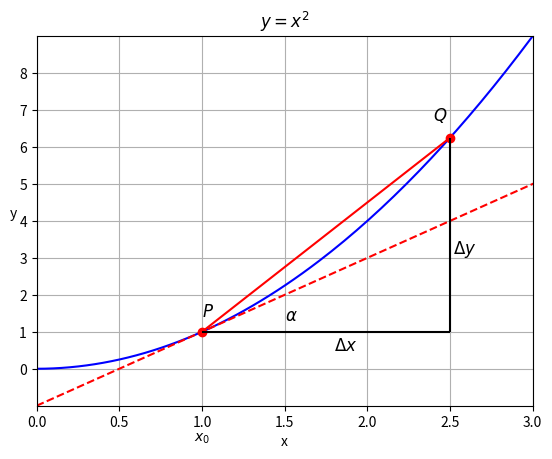

Source code (Python):
#09_001.py
#Tangentensteigung
import numpy as np
import matplotlib.pyplot as plt
x=np.linspace(0,5.0,200,endpoint=True)
x0=1   #Stelle der Steigung
xmax=3
#Parabel
def f(x):
    return x**2
#
def fs(x):
    return m*x + f(2.5)
#
m=2*x0 #Steigung
y0=x0**2 #y-Koordinate für x0

y2_1=m*(x-x0)+y0 #Tangentengleichung
#
fig, ax=plt.subplots(label='Tangentenproblem')
ax.plot(x,f(x),'b-')     #Parabel
#x1, x2, y1,y2
ax.plot([1,2.5],[1,f(2.5)],'r-')    #Sekante
ax.plot(2.5,f(2.5),'ro') #Punkt
ax.plot(x,y2_1,'r--')    #Tangente
ax.plot(x0,y0,'ro') #Punkt
ax.set_title('$y=x^2$')
ax.set_xlim(0,xmax)
ax.set_ylim(-y0,xmax**2)
ax.set_yticks(np.arange(0,xmax**2,1))
#Dreieck
ax.hlines(f(x0),2.5,x0,color='black')
ax.vlines(2.5,f(x0),f(2.5),color='black') #Delta_y
ax.text(1.8,0.5,r'$\Delta x$',fontsize=12) #Delta x
ax.text(2.52,3.1,r'$\Delta y$',fontsize=12) #Delta y
#Steigungswinkel
ax.text(1.5,1.3,r'$\alpha$',fontsize=12) #alpha
ax.text(1.0,1.4,r'$P$',fontsize=12) #P
ax.text(2.4,6.7,r'$Q$',fontsize=12) #Q
ax.text(0.95,-1.95,r'$x_0$') #x0
#
ax.grid(True)
ax.set_ylabel('y',rotation=0)
ax.set_xlabel('x')

plt.show()
